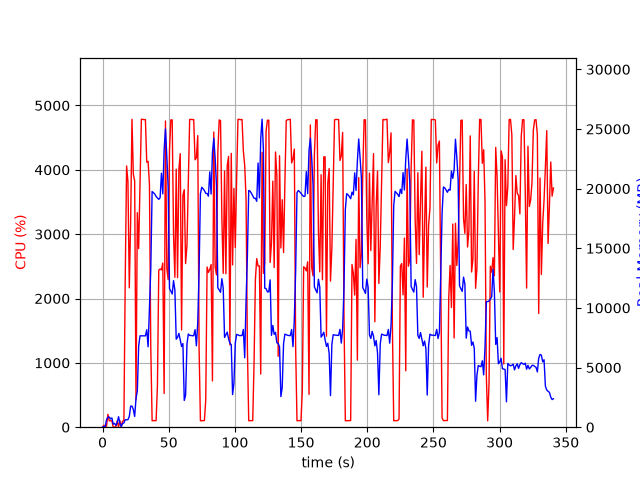

The data file committed next to this chart (first rows):
elapsed_time, nproc, cpu, mem_real, mem_virtual
3.6716461181640625e-05, 1, 0.0, 6.789, 3185
1.006, 2, 29.8, 49.42, 160.9
2.014, 2, 3.0, 66.19, 177.3
3.022, 4, 15.9, 622, 2314
4.03, 4, 199.6, 842.3, 2586
5.037, 4, 100.2, 853.4, 2584
6.045, 3, 99.3, 696.4, 2109
7.053, 3, 100.3, 777.9, 2221
8.06, 3, 1.0, 256.9, 1547
9.069, 4, 2.0, 317.5, 1609
10.08, 3, 3.0, 156.8, 1447
11.09, 3, 99.0, 374.5, 1677
12.1, 9, 3.0, 880.9, 3926
13.11, 3, 102.0, 332.6, 1652
14.12, 2, 1.0, 57.41, 97.64
15.13, 1, 94.1, 311.9, 1255
16.14, 1, 100.0, 358.7, 1383
17.15, 1, 2328, 628.5, 5423
18.17, 1, 4060, 620.1, 5443
19.19, 1, 3815, 630.2, 5467
20.21, 1, 2167, 892.2, 6135
21.23, 1, 3179, 1765, 7415
22.24, 1, 4785, 1765, 7415
23.26, 1, 3930, 1489, 7415
24.27, 1, 3828, 902.1, 8439
25.28, 1, 424.7, 2400, 9531
26.28, 1, 3334, 3051, 9531
27.3, 1, 2776, 6803, 16455
28.31, 1, 3756, 7660, 16455
29.33, 1, 4786, 7660, 16455
30.35, 1, 4784, 7660, 16455
31.37, 1, 4780, 7660, 16455
32.39, 1, 4781, 7660, 16455
33.41, 1, 4118, 8172, 16455
34.43, 1, 4131, 6743, 16455
35.44, 1, 3780, 9899, 24545
36.45, 1, 1245, 13256, 34785
37.45, 1, 99.2, 19758, 34785
38.46, 1, 103.3, 19662, 34785
39.47, 1, 101.3, 19540, 34785
40.47, 1, 103.3, 19339, 34785
41.48, 1, 655.5, 19217, 34785
42.49, 1, 2441, 19100, 34785
43.5, 1, 2460, 19241, 34785
44.5, 1, 2444, 21289, 47073
45.52, 1, 2551, 19561, 47110
46.53, 1, 524.8, 23261, 47110
47.55, 1, 4759, 25005, 47143
48.57, 1, 2467, 22685, 47246
49.57, 1, 2293, 20116, 47246
50.59, 1, 4302, 11628, 47246
51.61, 1, 4776, 11410, 47246
52.63, 1, 4776, 11166, 47246
53.65, 1, 2986, 12287, 47294
54.66, 1, 2330, 11491, 47294
55.67, 1, 4010, 7378, 47294
56.68, 1, 2324, 7538, 47310
57.69, 1, 4012, 7866, 47310
58.7, 1, 4251, 7299, 47310
59.71, 1, 1511, 6772, 47310
... 277 more rows
